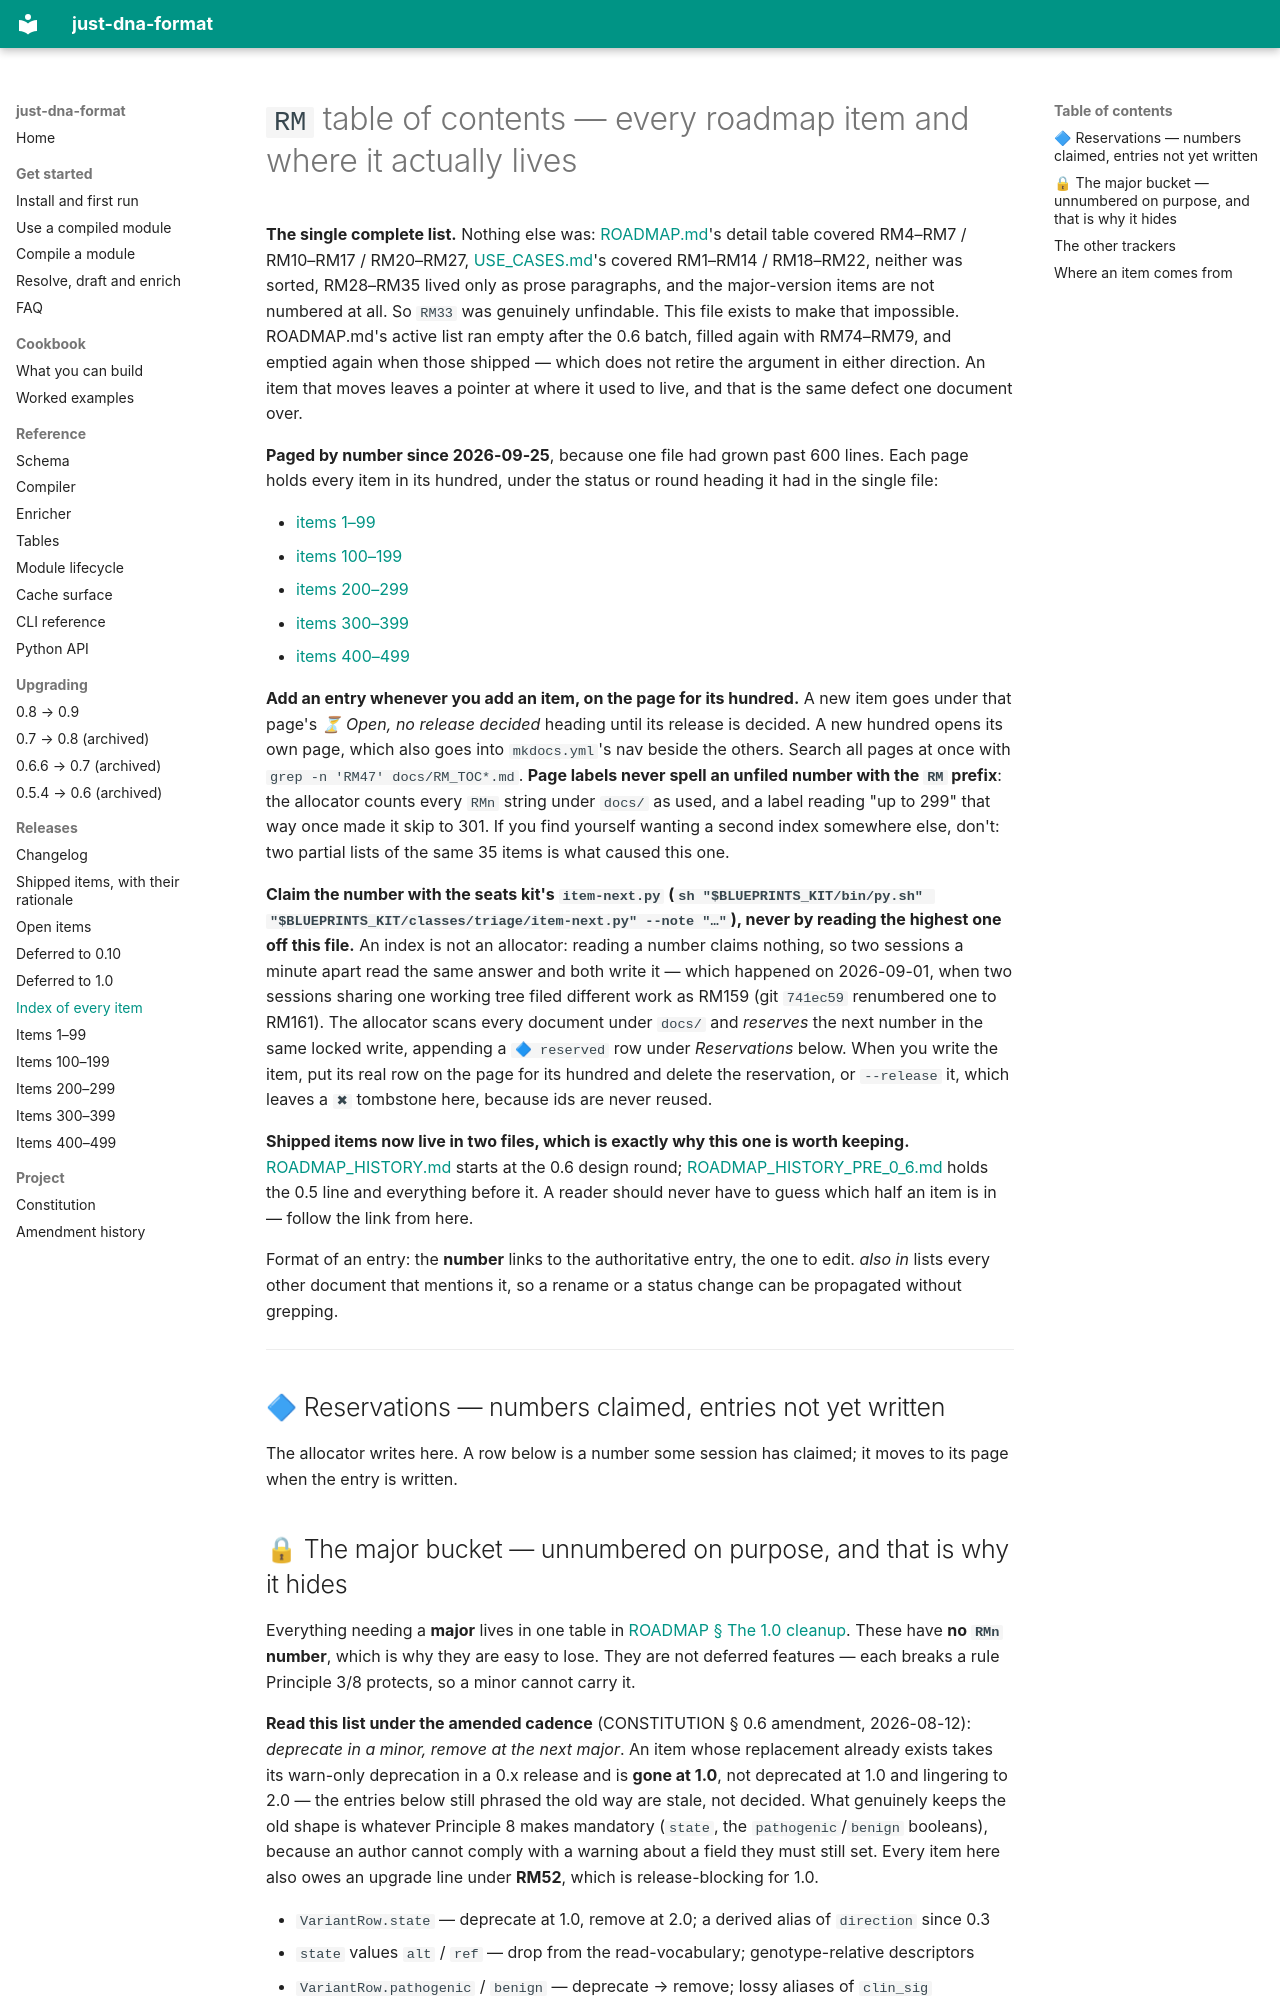

repository: dna-seq/just-dna-compiler · page: RM_TOC/index.html · generator: mkdocs

# `RM` table of contents — every roadmap item and where it actually lives

**The single complete list.** Nothing else was: [ROADMAP.md](ROADMAP.md)'s detail table covered
RM4–RM7 / RM10–RM17 / RM20–RM27, [USE_CASES.md](USE_CASES.md)'s covered RM1–RM14 / RM18–RM22, neither
was sorted, RM28–RM35 lived only as prose paragraphs, and the major-version items are not numbered at
all. So `RM33` was genuinely unfindable. This file exists to make that impossible. ROADMAP.md's active
list ran empty after the 0.6 batch, filled again with RM74–RM79, and emptied again when those shipped —
which does not retire the argument in either direction. An item that moves leaves a pointer at where it
used to live, and that is the same defect one document over.

**Paged by number since 2026-09-25**, because one file had grown past 600 lines. Each page holds every
item in its hundred, under the status or round heading it had in the single file:

- [items 1–99](RM_TOC_000_099.md)
- [items 100–199](RM_TOC_100_199.md)
- [items 200–299](RM_TOC_200_299.md)
- [items 300–399](RM_TOC_300_399.md)
- [items 400–499](RM_TOC_400_499.md)

**Add an entry whenever you add an item, on the page for its hundred.** A new item goes under that
page's *⏳ Open, no release decided* heading until its release is decided. A new hundred opens its
own page, which also goes into `mkdocs.yml`'s nav beside the others. Search all pages at
once with `grep -n 'RM47' docs/RM_TOC*.md`. **Page labels never spell an unfiled number with the
`RM` prefix**: the allocator counts every `RMn` string under `docs/` as used, and a label reading
"up to 299" that way once made it skip to 301. If you find yourself wanting a second index somewhere
else, don't: two partial lists of the same 35 items is what caused this one.

**Claim the number with the seats kit's `item-next.py` (`sh "$BLUEPRINTS_KIT/bin/py.sh" "$BLUEPRINTS_KIT/classes/triage/item-next.py" --note "…"`), never by reading the highest one off this file.** An
index is not an allocator: reading a number claims nothing, so two sessions a minute apart read the
same answer and both write it — which happened on 2026-09-01, when two sessions sharing one working
tree filed different work as RM159 (git `741ec59` renumbered one to RM161). The allocator scans every
document under `docs/` and *reserves* the next number in the same locked write, appending a
`🔷 reserved` row under *Reservations* below. When you write the item, put its real row on the page for
its hundred and delete the reservation, or `--release` it, which leaves a `✖` tombstone here, because
ids are never reused.

**Shipped items now live in two files, which is exactly why this one is worth keeping.**
[ROADMAP_HISTORY.md](ROADMAP_HISTORY.md) starts at the 0.6 design round;
[ROADMAP_HISTORY_PRE_0_6.md](history/ROADMAP_HISTORY_PRE_0_6.md) holds the 0.5 line and everything before it.
A reader should never have to guess which half an item is in — follow the link from here.

Format of an entry: the **number** links to the authoritative entry, the one to edit. *also in* lists
every other document that mentions it, so a rename or a status change can be propagated without
grepping.

---

## 🔷 Reservations — numbers claimed, entries not yet written

The allocator writes here. A row below is a number some session has claimed; it moves to its page when
the entry is written.
